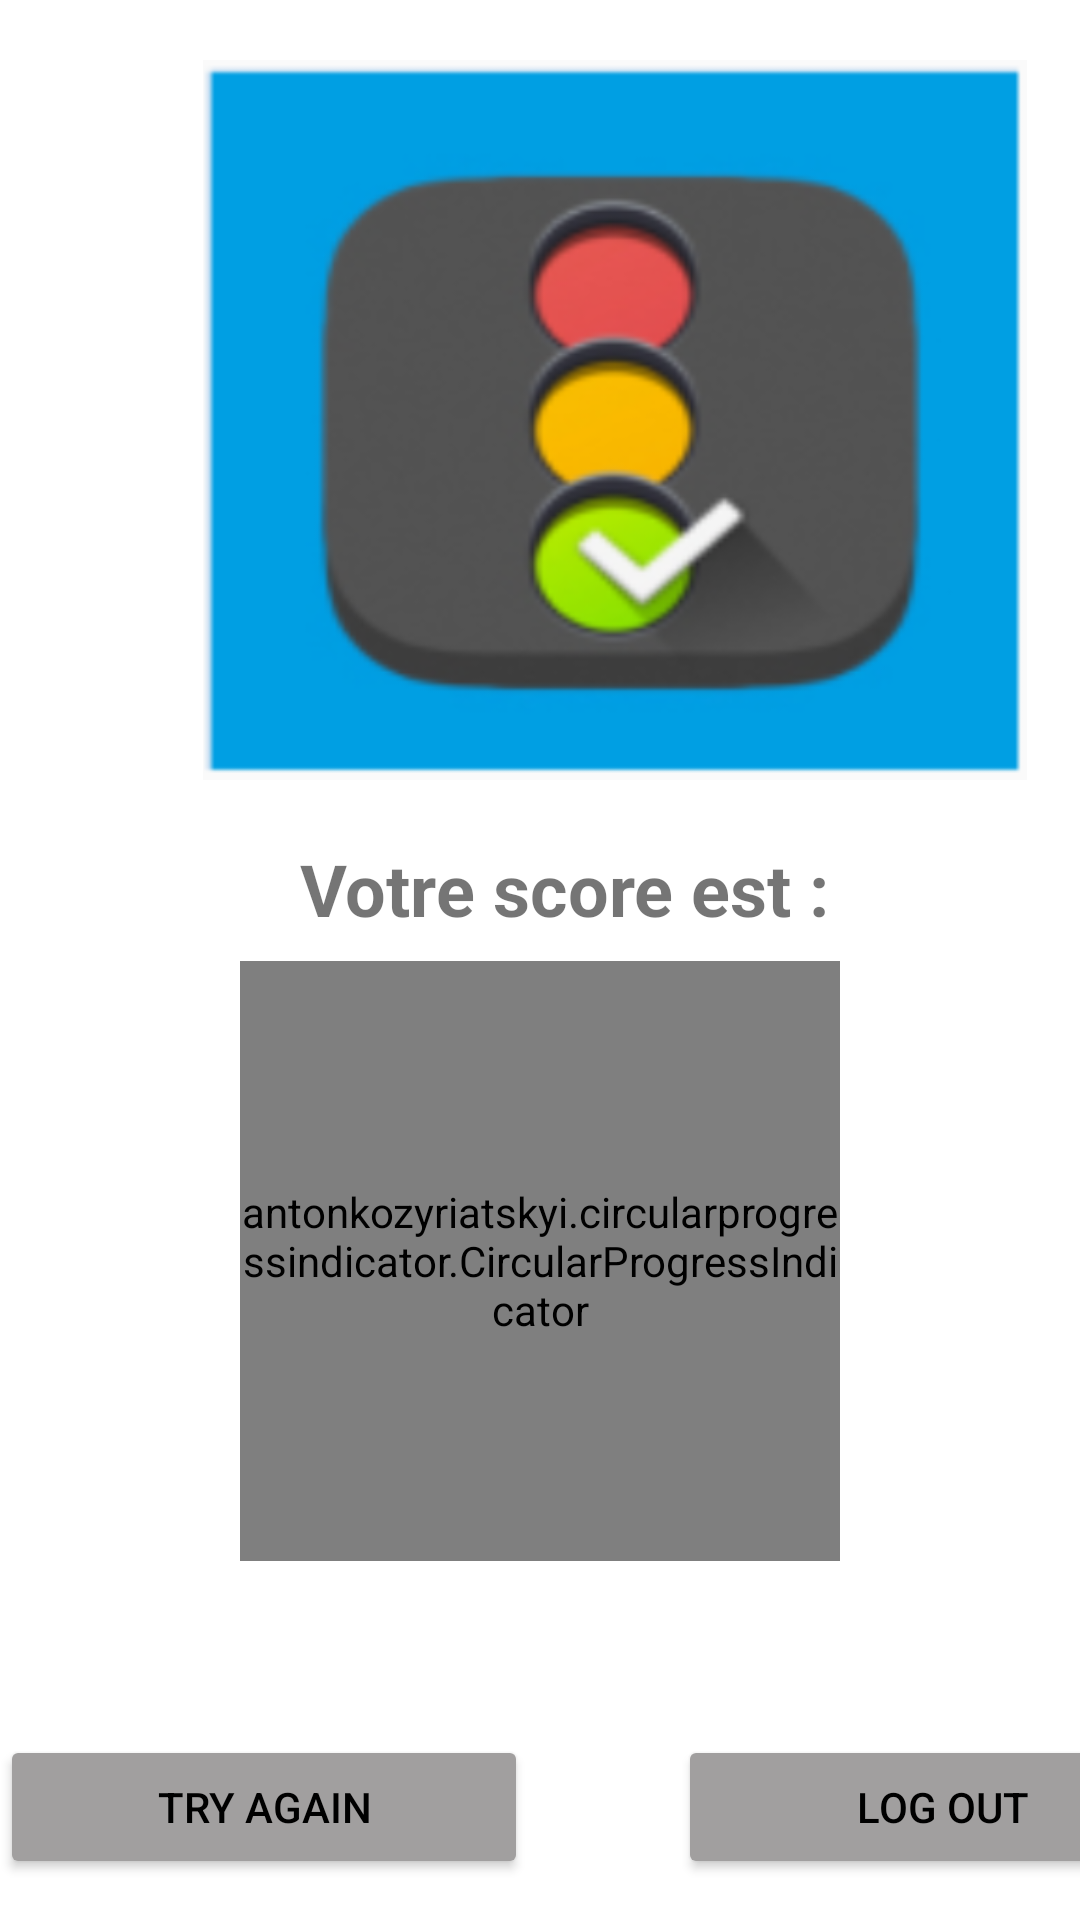

This screen was rendered from an Android layout file. Write that file and the resources it references.
<!-- AndroidManifest.xml: application theme Theme.MyQuizApp -->
<!-- res/layout/activity_score.xml -->
<?xml version="1.0" encoding="utf-8"?>
<LinearLayout xmlns:android="http://schemas.android.com/apk/res/android"
    xmlns:app="http://schemas.android.com/apk/res-auto"
    xmlns:tools="http://schemas.android.com/tools"
    android:layout_width="match_parent"
    android:layout_height="match_parent"

    android:orientation="vertical"
    tools:context=".reg">

    <ImageView
        android:id="@+id/two"
        android:layout_width="370dp"
        android:layout_height="240dp"
        android:layout_marginLeft="20dp"
        android:layout_marginTop="20dp"
        android:layout_marginRight="20dp"
        android:layout_marginBottom="20dp"
        android:src="@drawable/two" />

    <TextView
        android:id="@+id/res6"
        android:layout_width="match_parent"
        android:layout_height="wrap_content"
        android:layout_marginLeft="100dp"
        android:text="Votre score est :"
        android:textSize="24sp"
        android:textStyle="bold" />

    <antonkozyriatskyi.circularprogressindicator.CircularProgressIndicator
        android:id="@+id/circular_progress"
        android:layout_width="200dp"
        android:layout_height="200dp"
        android:layout_gravity="center"
        android:layout_marginBottom="8dp"
        android:layout_marginTop="8dp"
        />
    <LinearLayout
        android:layout_width="match_parent"
        android:layout_height="wrap_content"
        android:orientation="horizontal"
        >

        <Button
            android:id="@+id/tryy"
            android:layout_width="176dp"
            android:layout_height="wrap_content"
            android:layout_marginTop="50dp"

            android:backgroundTint="#A19F9F"

            android:text="Try Again"
            android:textColor="@color/black" />

        <Button
            android:id="@+id/out"
            android:layout_width="176dp"
            android:layout_height="wrap_content"
            android:layout_marginLeft="50dp"
            android:layout_marginTop="50dp"
            android:backgroundTint="#A19F9F"
            android:text="Log Out"
            android:textColor="@color/black" />

    </LinearLayout>


</LinearLayout>
<!-- resources referenced by this layout -->
<resources>
  <color name="black">#FF000000</color>
  <!-- drawable two: png bitmap (drawable, 88703 bytes) -->
  <style name="Theme.MyQuizApp" parent="Theme.MaterialComponents.DayNight.DarkActionBar">
          
          <item name="colorPrimary">@color/purple_500</item>
          <item name="colorPrimaryVariant">@color/purple_700</item>
          <item name="colorOnPrimary">@color/white</item>
          
          <item name="colorSecondary">@color/teal_200</item>
          <item name="colorSecondaryVariant">@color/teal_700</item>
          <item name="colorOnSecondary">@color/black</item>
          
          <item name="android:statusBarColor" tools:targetApi="l">?attr/colorPrimaryVariant</item>
          
      </style>
  <color name="purple_500">#FF6200EE</color>
  <color name="purple_700">#FF3700B3</color>
  <color name="white">#FFFFFFFF</color>
  <color name="teal_200">#FF03DAC5</color>
  <color name="teal_700">#FF018786</color>
</resources>
